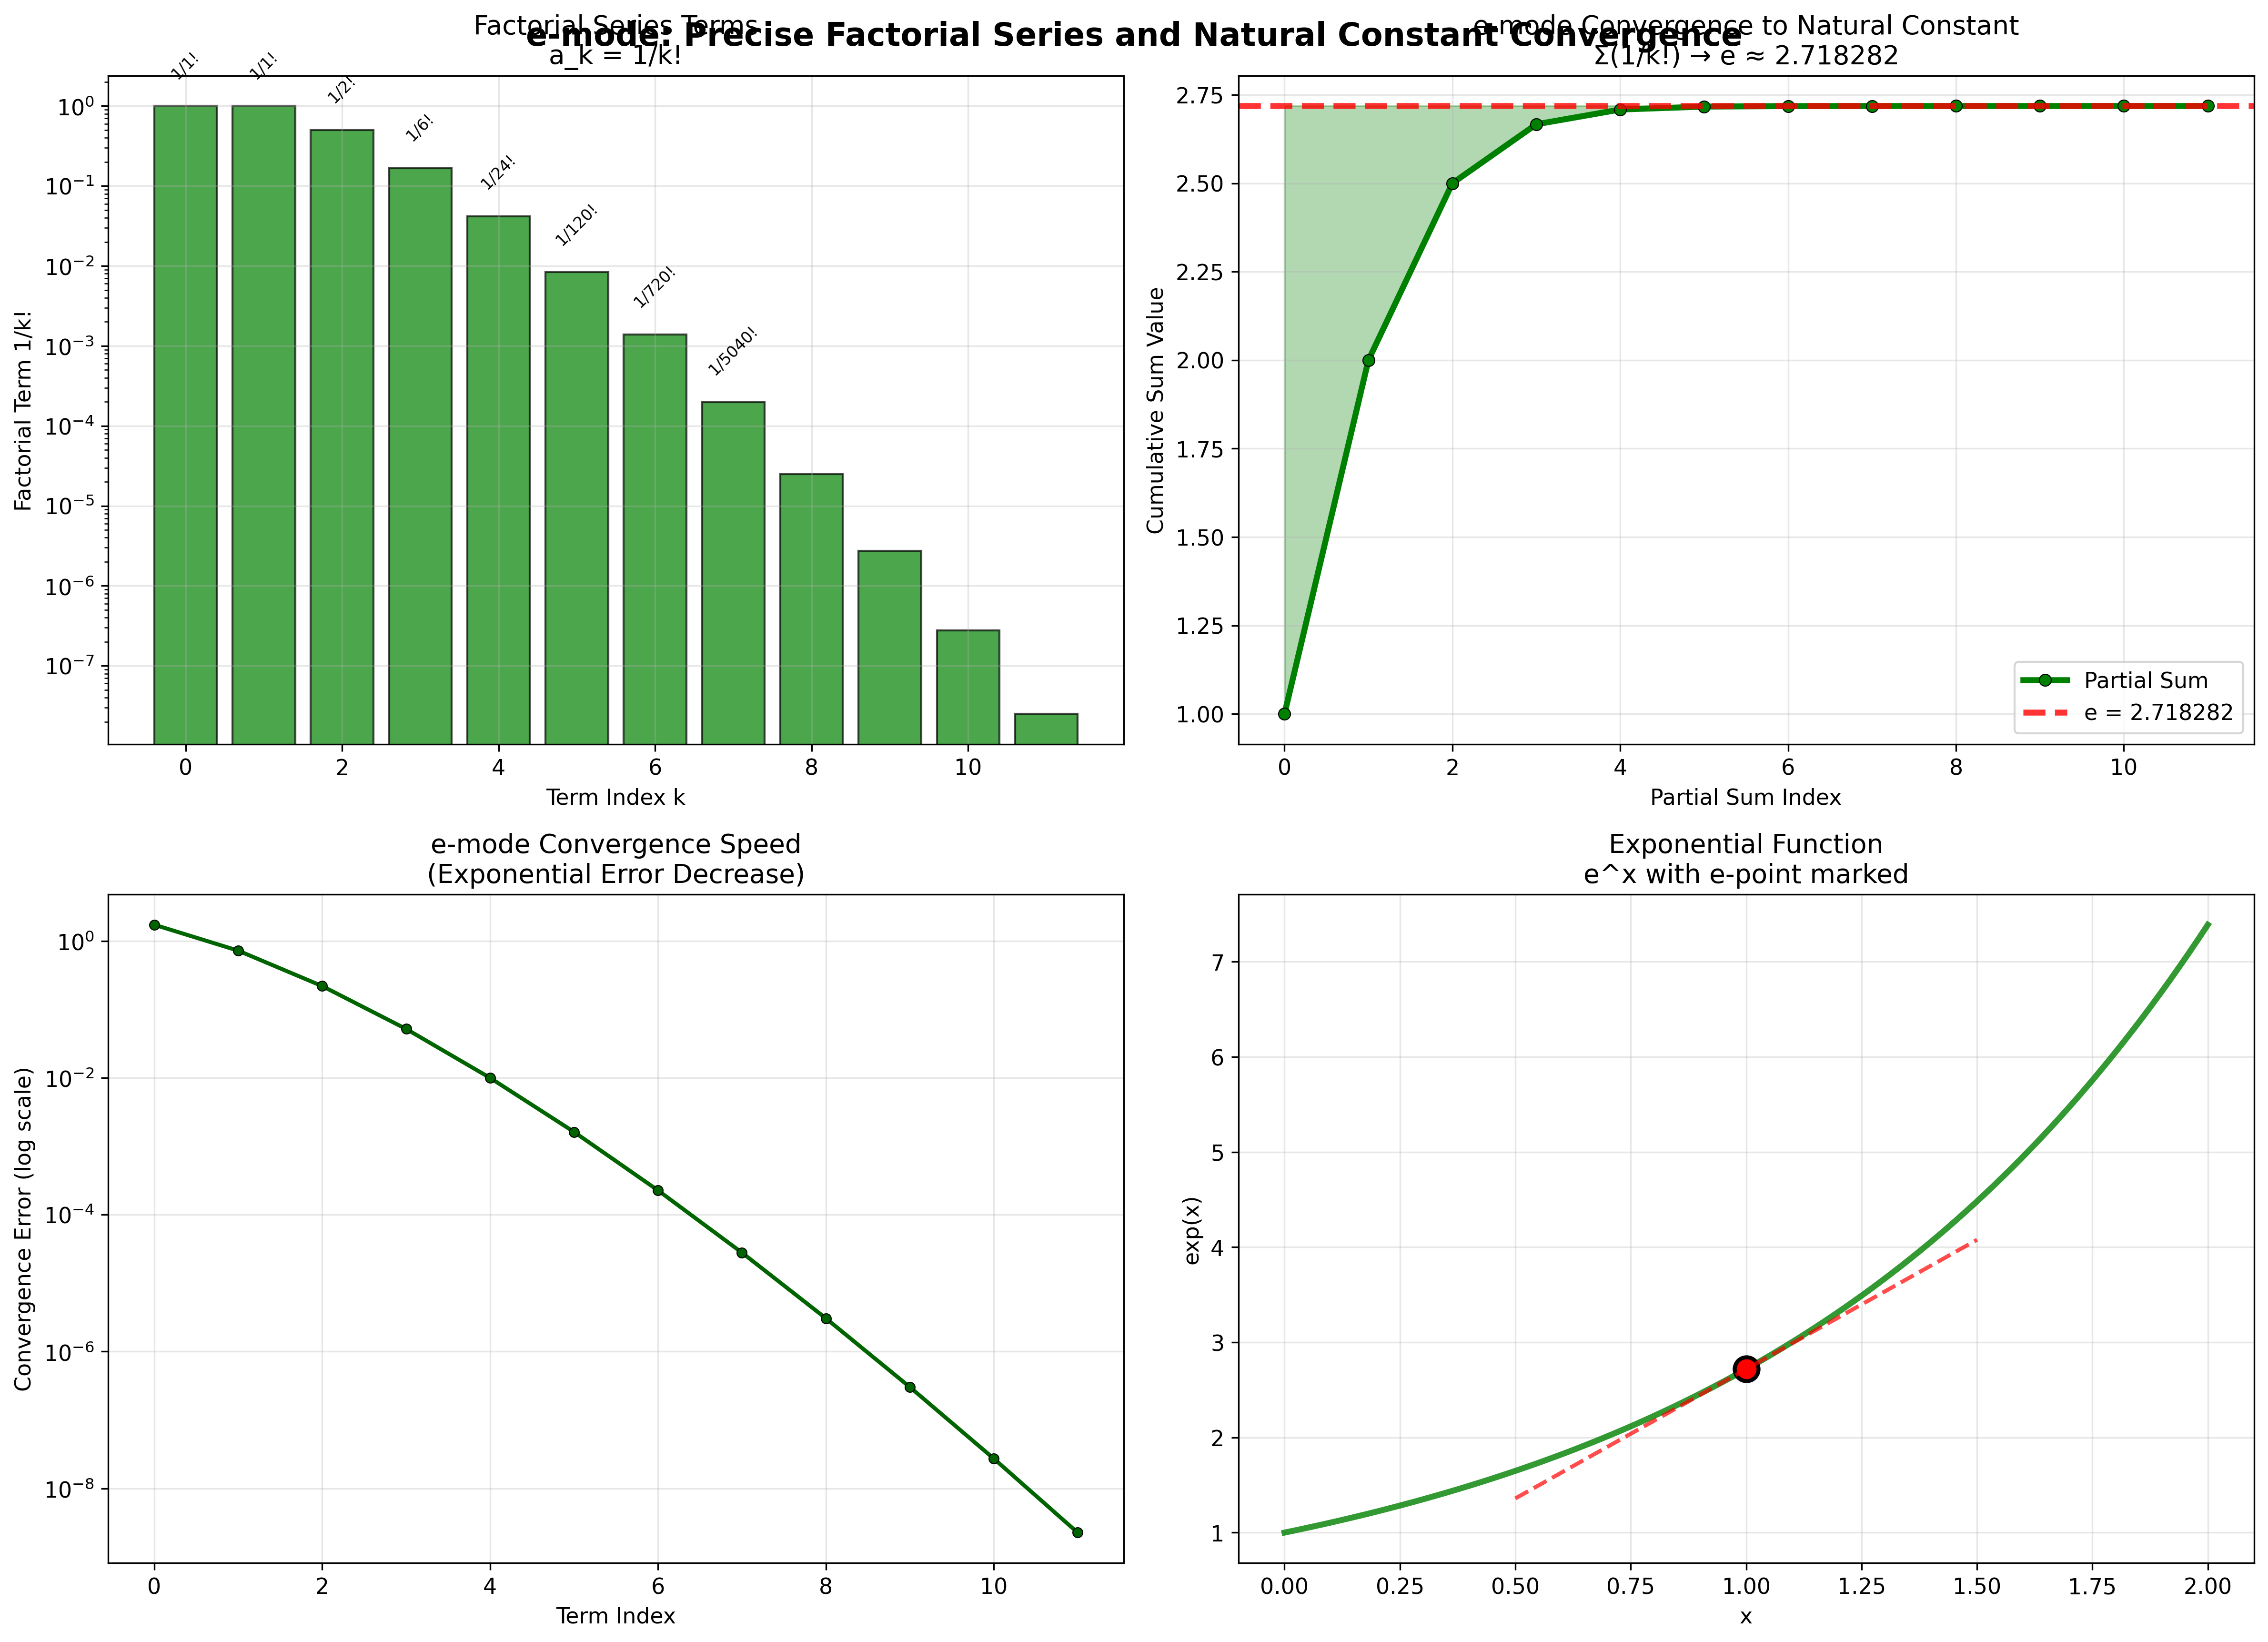

Source code (Python):
#!/usr/bin/env python3
"""
Figure 10: e-mode Factorial Series Calculation  
Precise mathematical process of factorial series and e convergence
"""

import numpy as np
import matplotlib.pyplot as plt
from recursive_math_functions import recursive_math
import math

plt.style.use('default')
plt.rcParams['font.size'] = 11

def generate_figure_10():
    """Generate single figure: e-mode Factorial Calculation"""
    
    fig, ((ax1, ax2), (ax3, ax4)) = plt.subplots(2, 2, figsize=(16, 12))
    
    # Generate exact factorial sequence
    n_terms = 12
    fact_sequence = recursive_math.factorial_sequence(n_terms)
    
    # Top left: Factorial terms visualization
    ax1.bar(range(len(fact_sequence)), fact_sequence, color='green', alpha=0.7,
           edgecolor='black', linewidth=1)
    
    # Show factorial values on logarithmic scale for clarity
    ax1.set_yscale('log')
    
    # Add factorial notation above bars
    for i, val in enumerate(fact_sequence[:8]):  # Show first 8 only
        factorial_val = math.factorial(i)
        ax1.text(i, val * 2, f'1/{factorial_val}!', ha='center', va='bottom', 
                fontsize=8, rotation=45)
    
    ax1.set_xlabel('Term Index k')
    ax1.set_ylabel('Factorial Term 1/k!')
    ax1.set_title('Factorial Series Terms\na_k = 1/k!')
    ax1.grid(True, alpha=0.3)
    
    # Top right: Cumulative sum converging to e
    partial_sums, final_sum = recursive_math.e_mode_convergence(n_terms)
    e_target = recursive_math.e
    
    ax2.plot(range(len(partial_sums)), partial_sums, 'o-', color='green', 
            linewidth=3, markersize=6, markeredgecolor='black', markeredgewidth=0.5,
            label='Partial Sum')
    
    # Target e line
    ax2.axhline(y=e_target, color='red', linestyle='--', linewidth=3, alpha=0.8,
               label=f'e = {e_target:.6f}')
    
    # Fill convergence area
    ax2.fill_between(range(len(partial_sums)), partial_sums, e_target, 
                    alpha=0.3, color='green')
    
    ax2.set_xlabel('Partial Sum Index')
    ax2.set_ylabel('Cumulative Sum Value')
    ax2.set_title('e-mode Convergence to Natural Constant\nΣ(1/k!) → e ≈ 2.718282')
    ax2.legend()
    ax2.grid(True, alpha=0.3)
    
    # Bottom left: Convergence rate analysis  
    convergence_errors = [abs(sum_val - e_target) for sum_val in partial_sums]
    
    ax3.semilogy(range(len(convergence_errors)), convergence_errors, 'o-', 
                color='darkgreen', linewidth=2, markersize=5,
                markeredgecolor='black', markeredgewidth=0.5)
    
    ax3.set_xlabel('Term Index')
    ax3.set_ylabel('Convergence Error (log scale)')
    ax3.set_title('e-mode Convergence Speed\n(Exponential Error Decrease)')
    ax3.grid(True, alpha=0.3)
    
    # Bottom right: Exponential function visualization
    x = np.linspace(0, 2, 100)
    y = np.exp(x)
    
    ax4.plot(x, y, 'green', linewidth=3, alpha=0.8)
    
    # Mark e point
    ax4.plot(1, e_target, 'ro', markersize=12, markeredgecolor='black', 
            markeredgewidth=2)
    
    # Show tangent line at x=1 (derivative = e)
    tangent_x = np.linspace(0.5, 1.5, 50)
    tangent_y = e_target * (tangent_x - 1) + e_target
    ax4.plot(tangent_x, tangent_y, 'r--', alpha=0.7, linewidth=2)
    
    ax4.set_xlabel('x')
    ax4.set_ylabel('exp(x)')
    ax4.set_title('Exponential Function\ne^x with e-point marked')
    ax4.grid(True, alpha=0.3)
    
    plt.suptitle('e-mode: Precise Factorial Series and Natural Constant Convergence',
                fontsize=16, weight='bold', y=0.95)
    
    plt.tight_layout()
    plt.savefig('/Users/[user]/zeckendorf-hilbert/docs/traditional-math/hilbert-complete/visualizations/tutorial/fig10_e_factorial_calculation.png',
                dpi=300, bbox_inches='tight')
    plt.close()
    
    print("✓ Figure 10 generated successfully")

if __name__ == "__main__":
    generate_figure_10()